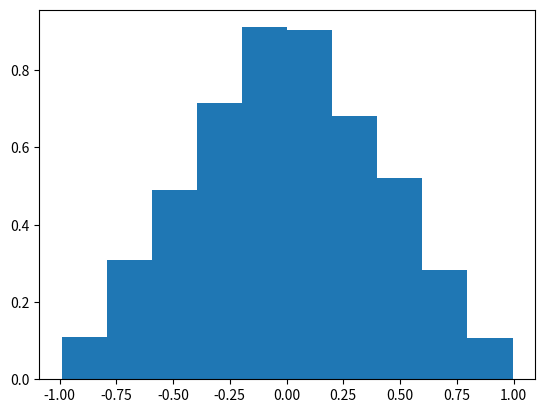

Source code (Python):
import numpy as np
import numpy.random as random 
import matplotlib.pyplot as plt

a=random.rand(10000)
b=np.zeros(10000)
for i in range(10000):
    if a[i]>0.5:
        b[i]=1-np.sqrt(2*(1-a[i]))
    else:
        b[i]=np.sqrt(2*a[i])-1


plt.hist(b,10,density=True)
plt.show()
